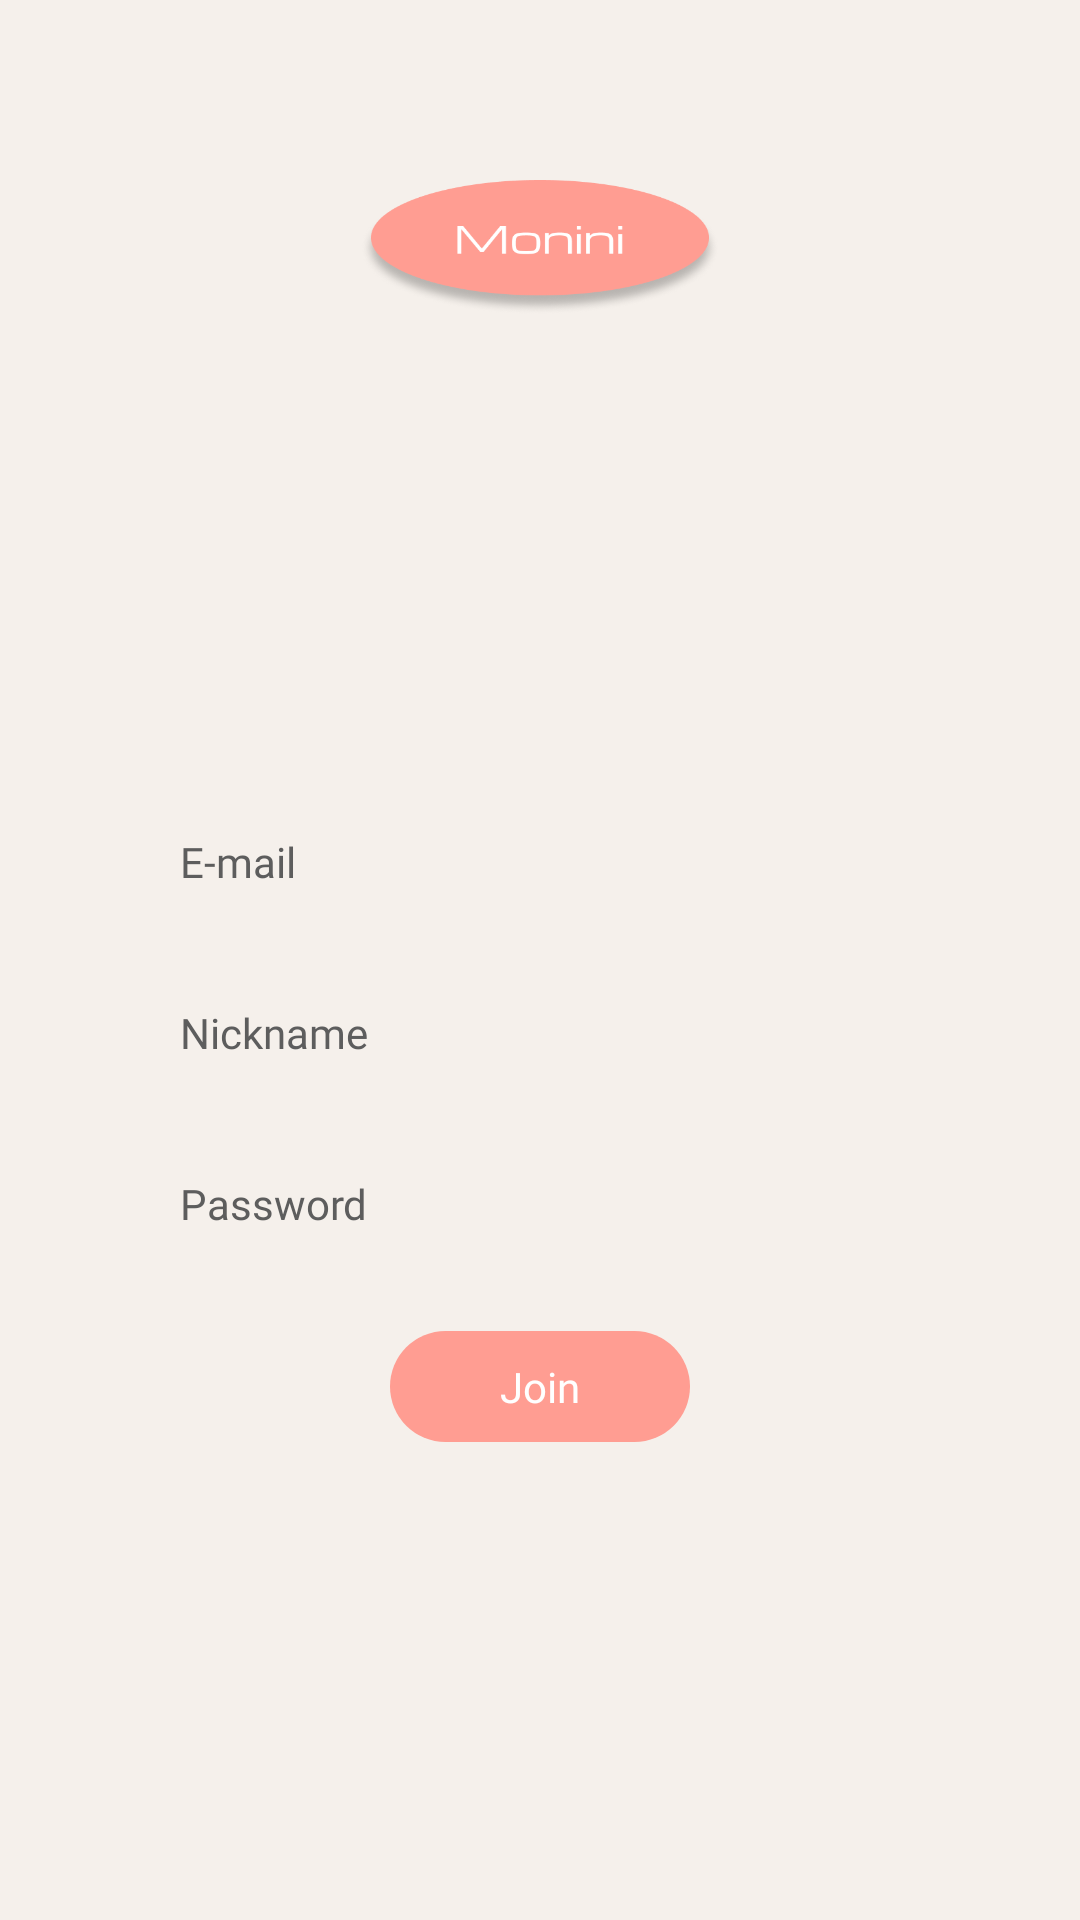

Write the Android layout XML for this screen, with the resource values it uses.
<!-- AndroidManifest.xml: application theme Theme.RealMonini -->
<!-- res/layout/activity_join.xml -->
<?xml version="1.0" encoding="utf-8"?>
<FrameLayout
    xmlns:android="http://schemas.android.com/apk/res/android"
    xmlns:app="http://schemas.android.com/apk/res-auto"
    android:layout_width="match_parent"
    android:layout_height="match_parent">

    <ImageView
        android:layout_width="match_parent"
        android:layout_height="match_parent"
        android:src="#F5F0EB"
        android:scaleType="fitXY"/>

    <androidx.constraintlayout.widget.ConstraintLayout
        android:id="@+id/login_layout"
        android:layout_width="match_parent"
        android:layout_height="match_parent"
        android:paddingLeft="40dp"
        android:paddingRight="40dp"
        android:paddingTop="60dp">

        <ImageView
            android:id="@+id/logo"
            android:layout_width="120dp"
            android:layout_height="45dp"
            android:src="@drawable/monini_logo"
            android:scaleType="fitXY"
            app:layout_constraintTop_toTopOf="parent"
            app:layout_constraintStart_toStartOf="parent"
            app:layout_constraintEnd_toEndOf="parent"/>

        <LinearLayout
            android:id="@+id/input_area"
            android:layout_width="match_parent"
            android:layout_height="wrap_content"
            android:orientation="vertical"
            app:layout_constraintTop_toBottomOf="@id/logo"
            app:layout_constraintBottom_toBottomOf="parent"
            app:layout_constraintStart_toStartOf="parent"
            app:layout_constraintEnd_toEndOf="parent">

            <EditText
                android:id="@+id/et_email"
                android:layout_width="match_parent"
                android:layout_height="45dp"
                android:hint="E-mail"
                android:fontFamily="@font/michroma_regular"
                android:textSize="14sp"
                android:textColor="#5D5D5D"
                android:textColorHint="#5D5D5D"
                android:background="@drawable/et_border"
                android:paddingLeft="20dp"
                android:paddingRight="20dp"
                android:inputType="textEmailAddress"
                android:layout_marginBottom="12dp"/>

            <EditText
                android:id="@+id/et_nickname"
                android:layout_width="match_parent"
                android:layout_height="45dp"
                android:hint="Nickname"
                android:fontFamily="@font/michroma_regular"
                android:textSize="14sp"
                android:textColor="#5D5D5D"
                android:textColorHint="#5D5D5D"
                android:background="@drawable/et_border"
                android:paddingLeft="20dp"
                android:paddingRight="20dp"
                android:layout_marginBottom="12dp"/>

            <EditText
                android:id="@+id/et_password"
                android:layout_width="match_parent"
                android:layout_height="45dp"
                android:hint="Password"
                android:fontFamily="@font/michroma_regular"
                android:textSize="14sp"
                android:textColor="#5D5D5D"
                android:textColorHint="#5D5D5D"
                android:background="@drawable/et_border"
                android:paddingLeft="20dp"
                android:paddingRight="20dp"
                android:inputType="textPassword"
                android:layout_marginBottom="20dp"/>

            <TextView
                android:id="@+id/btn_join"
                android:layout_width="100dp"
                android:layout_height="37dp"
                android:text="Join"
                android:fontFamily="@font/michroma_regular"
                android:textColor="#FFFFFF"
                android:textSize="14sp"
                android:background="@drawable/btn_login"
                android:gravity="center"
                android:layout_gravity="center_horizontal"/>

        </LinearLayout>

    </androidx.constraintlayout.widget.ConstraintLayout>
</FrameLayout>
<!-- resources referenced by this layout -->
<resources>
  <!-- drawable btn_login (drawable) -->
  <?xml version="1.0" encoding="utf-8"?>
  <shape xmlns:android="http://schemas.android.com/apk/res/android"
      android:shape="rectangle">
      <corners android:radius="20dp"/>
      <solid android:color="#FF9D92"/>
  </shape>
  <!-- drawable monini_logo: png bitmap (drawable, 27709 bytes) -->
  <style name="Theme.RealMonini" parent="Base.Theme.RealMonini" />
  <style name="Base.Theme.RealMonini" parent="Theme.Material3.DayNight.NoActionBar">
          <item name="android:windowBackground">@drawable/background</item>
      </style>
</resources>
